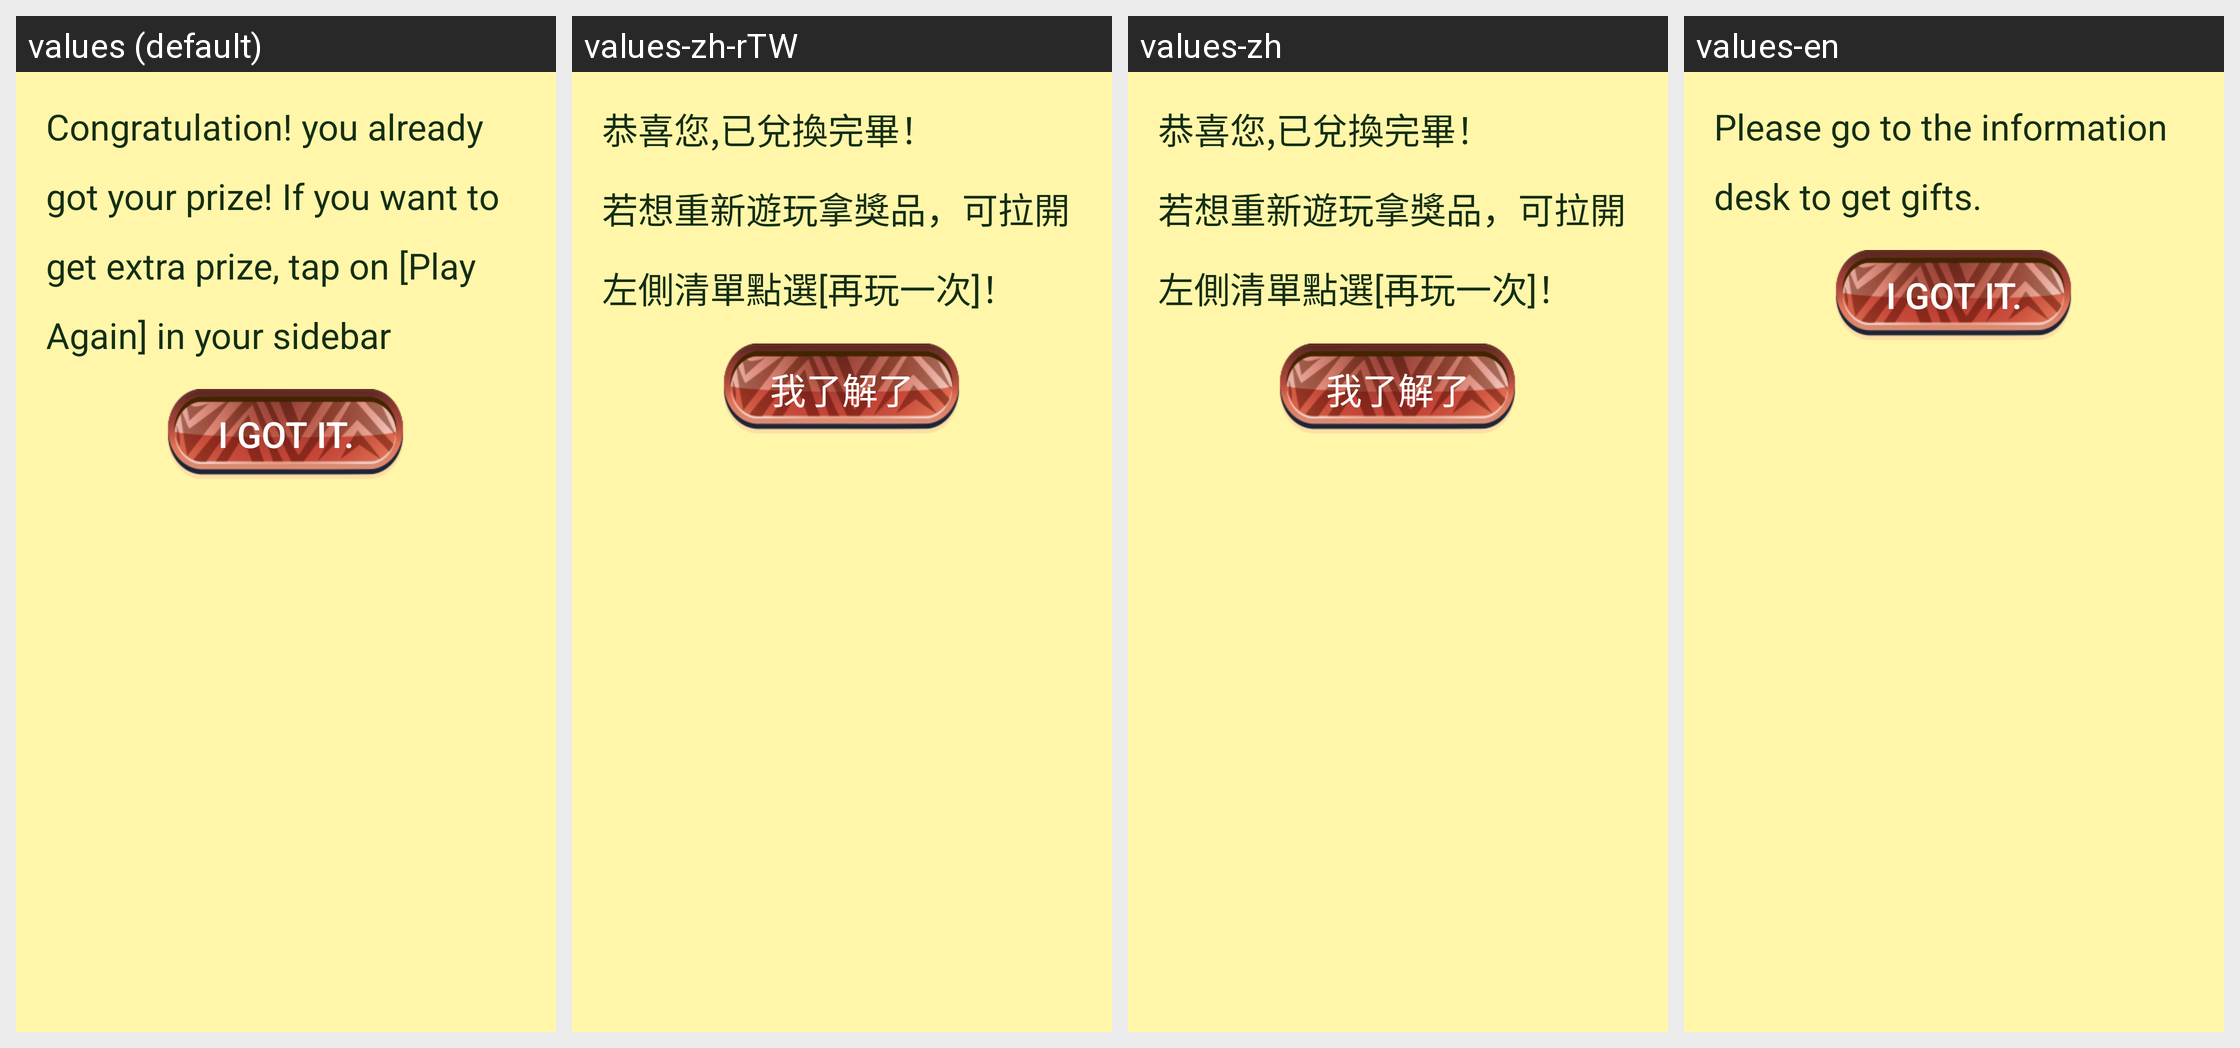

Here is an Android app screen in its default locale and in the app's own translations. Write out the translated-string differences for the strings that appear on this screen.
Android screen res/layout/reward_alert_1.xml rendered under 4 locales, left to right: values (default), values-zh-rTW, values-zh, values-en. Device: Nexus 5 (rendered at 1080×1920; each locale shown at half size, 540×960, under a caption strip naming it); theme Theme.AppCompat.NoActionBar.
Strings drawn on this screen, with the default value and each locale's value (text and hints the layout hard-codes, and strings that could not be matched under every locale, appear in the picture but are not listed):

alert_name1
  values: Congratulation! you already got your prize! If you want to get extra prize, tap on [Play Again] in your sidebar
  values-zh-rTW: 恭喜您,已兌換完畢！
      若想重新遊玩拿獎品，可拉開左側清單點選[再玩一次]！
  values-zh: 恭喜您,已兌換完畢！
      若想重新遊玩拿獎品，可拉開左側清單點選[再玩一次]！
  values-en: Please go to the information desk to get gifts.

alert_know
  values: I got it.
  values-zh-rTW: 我了解了
  values-zh: 我了解了
  values-en: I got it.  [not translated; the default value is used]
